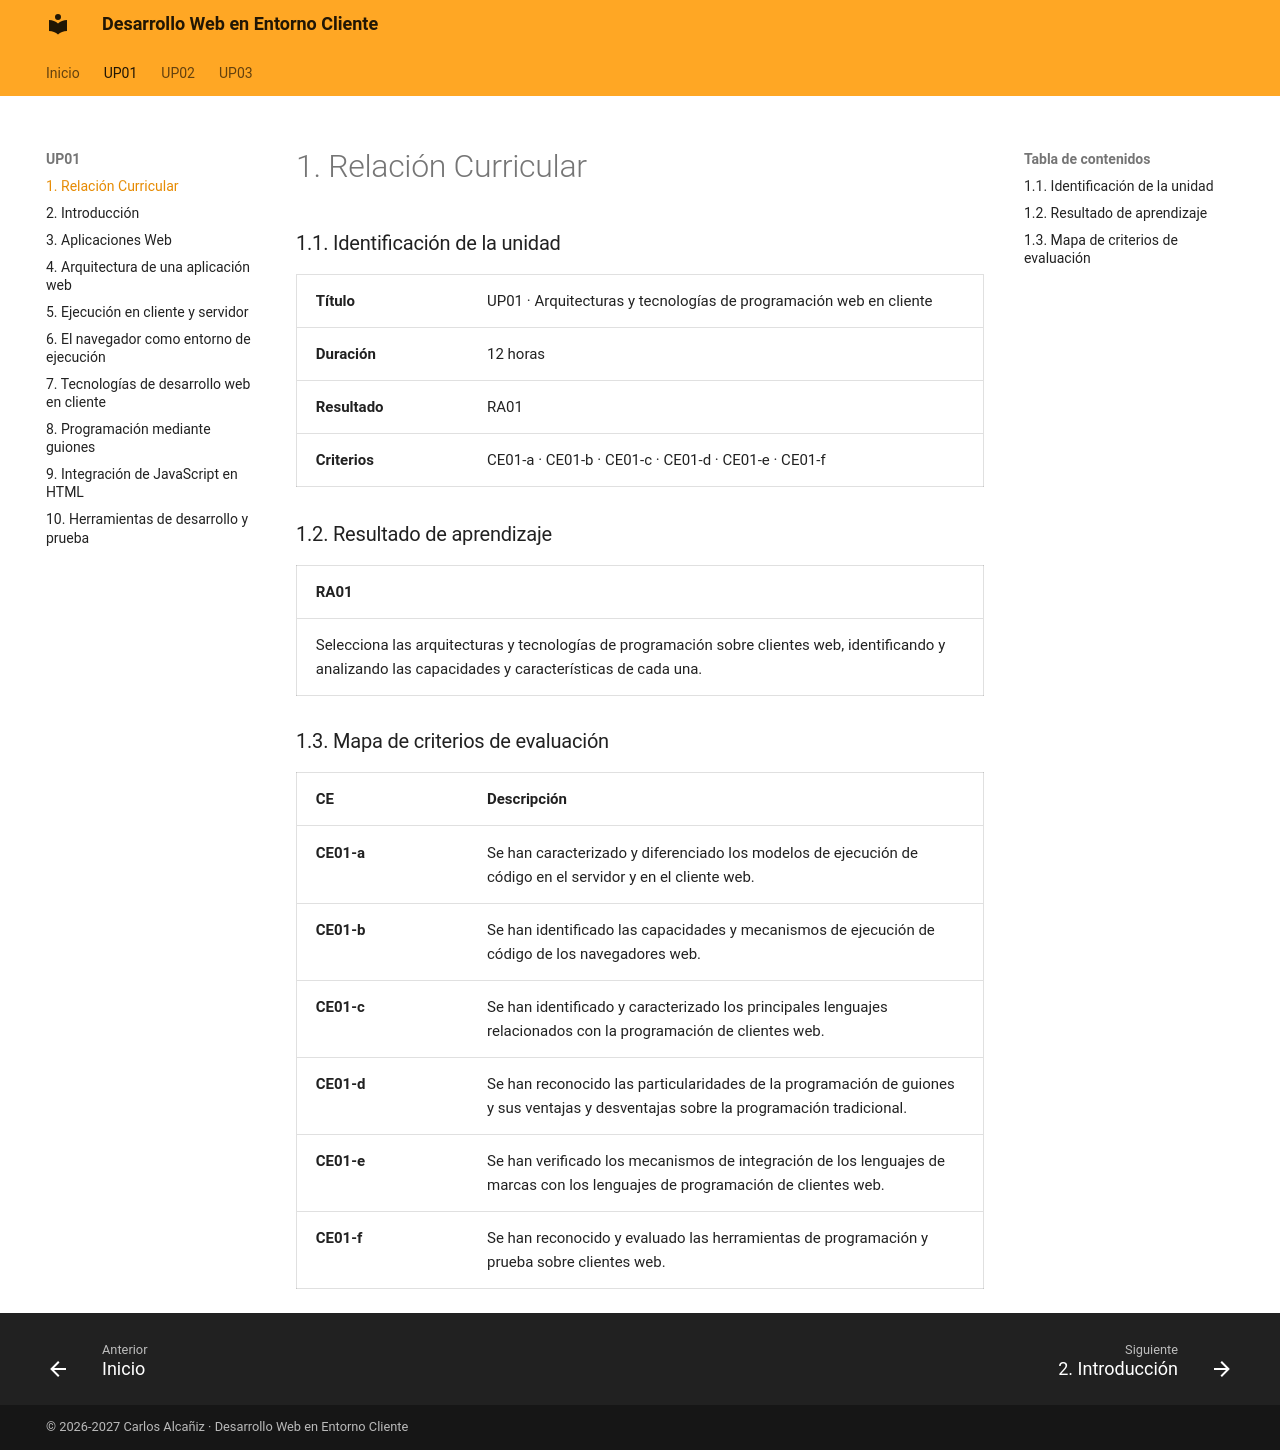

repository: calcaniz/apuntes-desarrollo-web-entorno-cliente · page: up01/01-index/index.html · generator: mkdocs

---
title: UP01 · Arquitecturas y tecnologías de programación web en cliente · Relación curricular
---

### 1.1. Identificación de la unidad

| Cabecera { .table-oculta .table-full-container .table-content } | Cabecera |
|---|---|
| **Título** { .table-main-column .table-bg-principal .table-cl-secundario } | UP01 · Arquitecturas y tecnologías de programación web en cliente |
| **Duración** { .table-main-column .table-bg-principal .table-cl-secundario } | 12 horas |
| **Resultado** { .table-main-column .table-bg-principal .table-cl-secundario } | RA01 |
| **Criterios** { .table-main-column .table-bg-principal .table-cl-secundario } | CE01-a · CE01-b · CE01-c · CE01-d · CE01-e · CE01-f |

!!! salto-pagina-pdf ""

### 1.2. Resultado de aprendizaje

| RA01 { .table-full-container .table-content .table-bg-principal .table-cl-secundario } |
|---|
| Selecciona las arquitecturas y tecnologías de programación sobre clientes web, identificando y analizando las capacidades y características de cada una. |

### 1.3. Mapa de criterios de evaluación

| CE { .table-main-column .table-content .table-bg-principal .table-cl-secundario } | Descripción { .table-full-container .table-content .table-bg-principal .table-cl-secundario } |
|---|---|
| CE01-a { .table-cl-secundario .table-text-bold } | Se han caracterizado y diferenciado los modelos de ejecución de código en el servidor y en el cliente web. |
| CE01-b { .table-cl-secundario .table-text-bold } | Se han identificado las capacidades y mecanismos de ejecución de código de los navegadores web. |
| CE01-c { .table-cl-secundario .table-text-bold } | Se han identificado y caracterizado los principales lenguajes relacionados con la programación de clientes web. |
| CE01-d { .table-cl-secundario .table-text-bold } | Se han reconocido las particularidades de la programación de guiones y sus ventajas y desventajas sobre la programación tradicional. |
| CE01-e { .table-cl-secundario .table-text-bold } | Se han verificado los mecanismos de integración de los lenguajes de marcas con los lenguajes de programación de clientes web. |
| CE01-f { .table-cl-secundario .table-text-bold } | Se han reconocido y evaluado las herramientas de programación y prueba sobre clientes web. |

!!! salto-pagina-pdf ""
